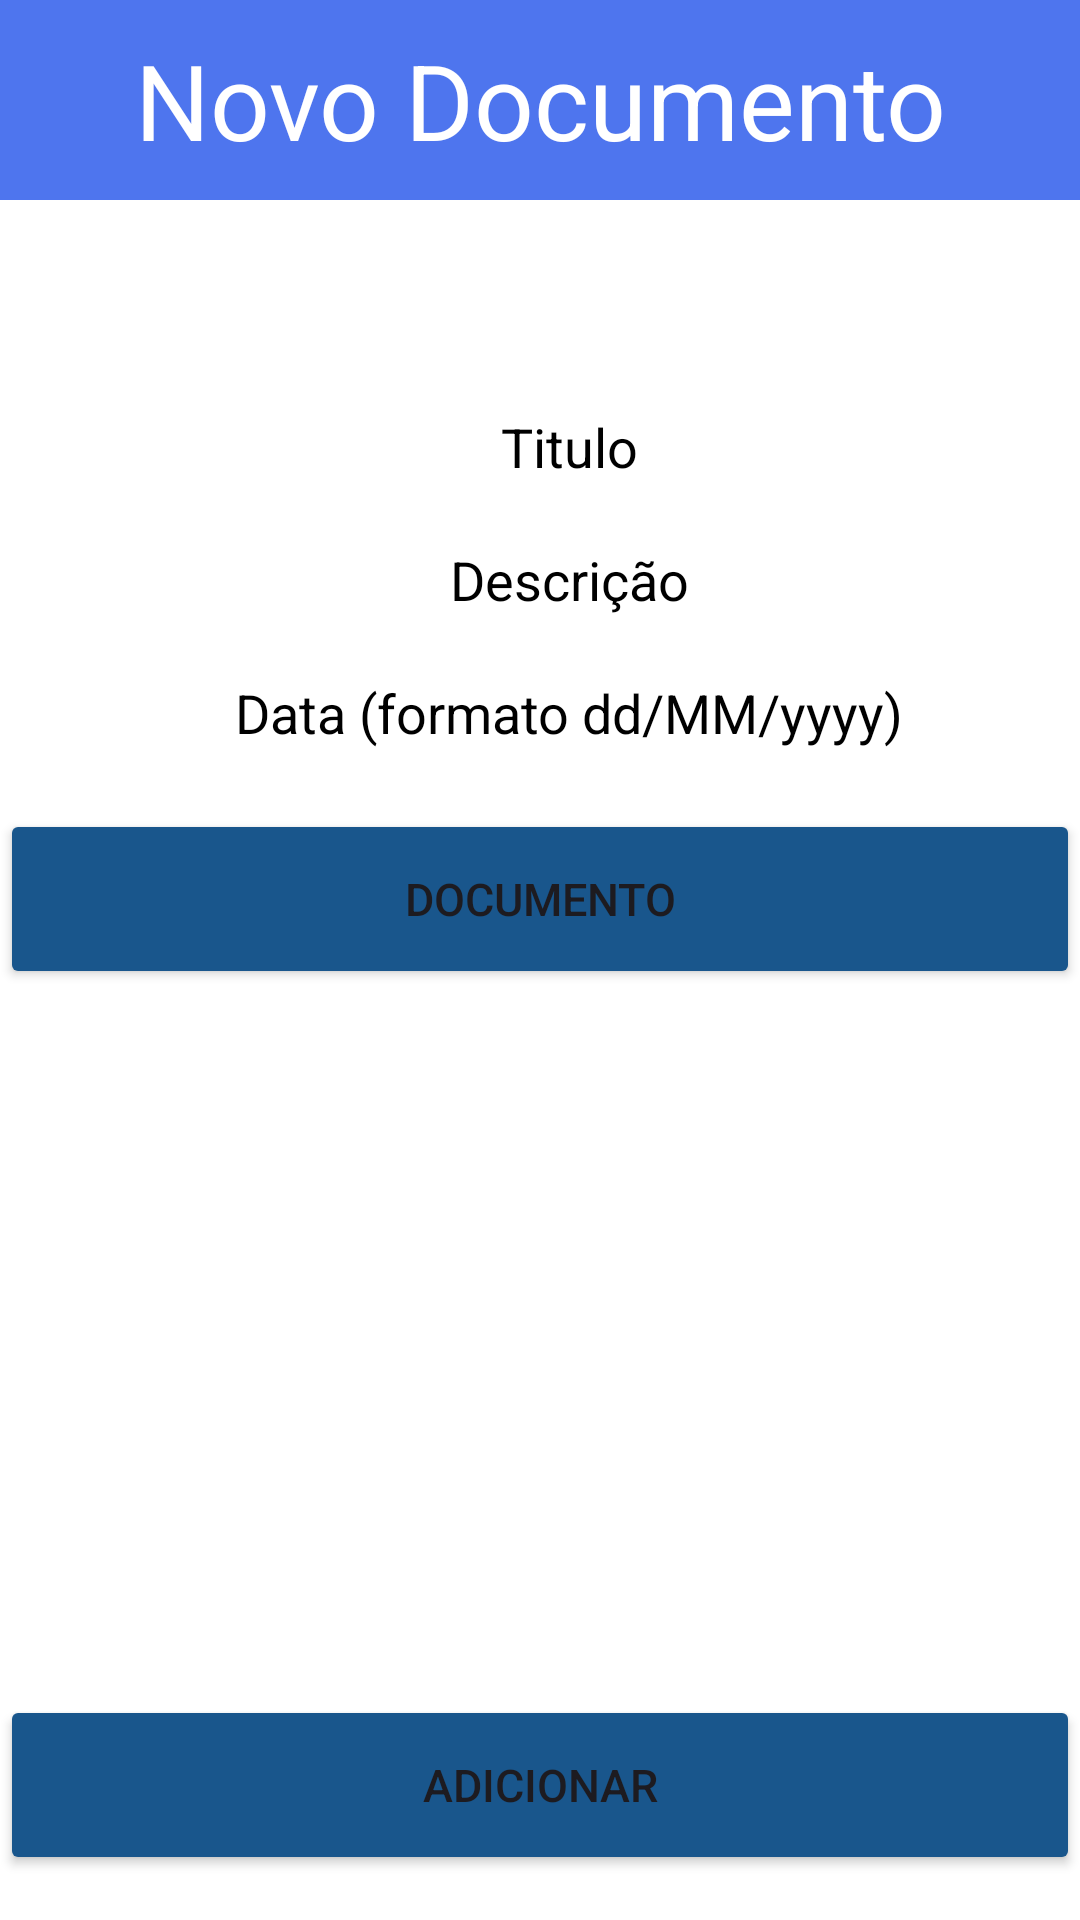

The Android layout XML behind this screen, and the referenced resources:
<!-- AndroidManifest.xml: application theme Theme.NEEI_IPT -->
<!-- res/layout/activity_document_add.xml -->
<?xml version="1.0" encoding="utf-8"?>
<LinearLayout xmlns:android="http://schemas.android.com/apk/res/android"
    xmlns:tools="http://schemas.android.com/tools"
    android:layout_width="match_parent"
    android:layout_height="match_parent"
    tools:context=".ui.activity.DocumentAddActivity"
    style="@style/BACK"
    android:orientation="vertical">

    <TextView
        android:layout_width="match_parent"
        android:layout_height="wrap_content"
        android:text="@string/novo_documento"
        android:textSize="35dp"
        android:textColor="@color/white"
        android:gravity="center"
        android:padding="10dp"
        android:background="@color/blue"
        >
    </TextView>

    <LinearLayout
        android:layout_width="wrap_content"
        android:layout_height="wrap_content"
        android:orientation="vertical"
        android:layout_gravity="center"
        android:layout_marginTop="50dp">

    <EditText
        android:id="@+id/titleText"
        android:layout_width="wrap_content"
        android:layout_height="wrap_content"
        android:layout_gravity="center"
        android:layout_marginTop="20dp"
        android:background="@drawable/input"
        android:hint="Titulo"
        android:paddingLeft="20dp"
        style="@style/INPUT"/>

    <EditText
        android:id="@+id/descriptionText"
        android:layout_width="wrap_content"
        android:layout_height="wrap_content"
        android:layout_gravity="center"
        android:layout_marginTop="20dp"
        android:background="@drawable/input"
        android:hint="Descrição"
        android:paddingLeft="20dp"
        style="@style/INPUT" />

        <EditText
            android:id="@+id/dateText"
            android:layout_width="wrap_content"
            android:layout_height="wrap_content"
            android:layout_gravity="center"
            android:layout_marginTop="20dp"
            android:background="@drawable/input"
            style="@style/INPUT"
            android:hint="Data (formato dd/MM/yyyy)"
            android:paddingLeft="20dp"/>

        <Button
        android:id="@+id/addDocumentButton"
        android:layout_width="360dp"
        android:layout_height="60dp"
        android:layout_gravity="center"
        android:layout_marginTop="20dp"
        android:backgroundTint="#19568C"
        android:text="@string/documento"
        android:textSize="15dp"/>

        <TextView
            android:id="@+id/fileNameText"
            android:layout_gravity="center"
            android:layout_width="wrap_content"
            android:layout_height="wrap_content"
            style="@style/TEXT"
            android:text=""
            android:layout_weight="2"
            />


    </LinearLayout>

    <ImageView
        android:layout_gravity="center"
        android:layout_width="wrap_content"
        android:layout_height="wrap_content"
        android:layout_weight="2"
        />

    <Button
        android:id="@+id/createButton"
        android:layout_width="360dp"
        android:layout_height="60dp"
        android:layout_gravity="center"
        android:backgroundTint="#19568C"
        android:text="@string/adicionar"
        android:textSize="15dp"
        android:layout_marginBottom="15dp"/>


</LinearLayout>
<!-- resources referenced by this layout -->
<resources>
  <color name="blue">#4E75EE</color>
  <color name="white">#FFFFFFFF</color>
  <string name="adicionar">Adicionar</string>
  <string name="documento">Documento</string>
  <string name="novo_documento">Novo Documento</string>
  <style name="BACK">
          <item name="android:background">#fff</item>
      </style>
  <style name="INPUT">
          <item name="android:backgroundTint">@color/background</item>
          <item name="android:textColorHint">#000000</item>
      </style>
  <style name="TEXT">
          <item name="android:textColor">#000000</item>
      </style>
  <style name="Theme.NEEI_IPT" parent="Base.Theme.NEEI_IPT" />
  <color name="background">#D8E1E9</color>
  <style name="Base.Theme.NEEI_IPT" parent="Theme.Material3.DayNight.NoActionBar">
          
          
      </style>
</resources>
